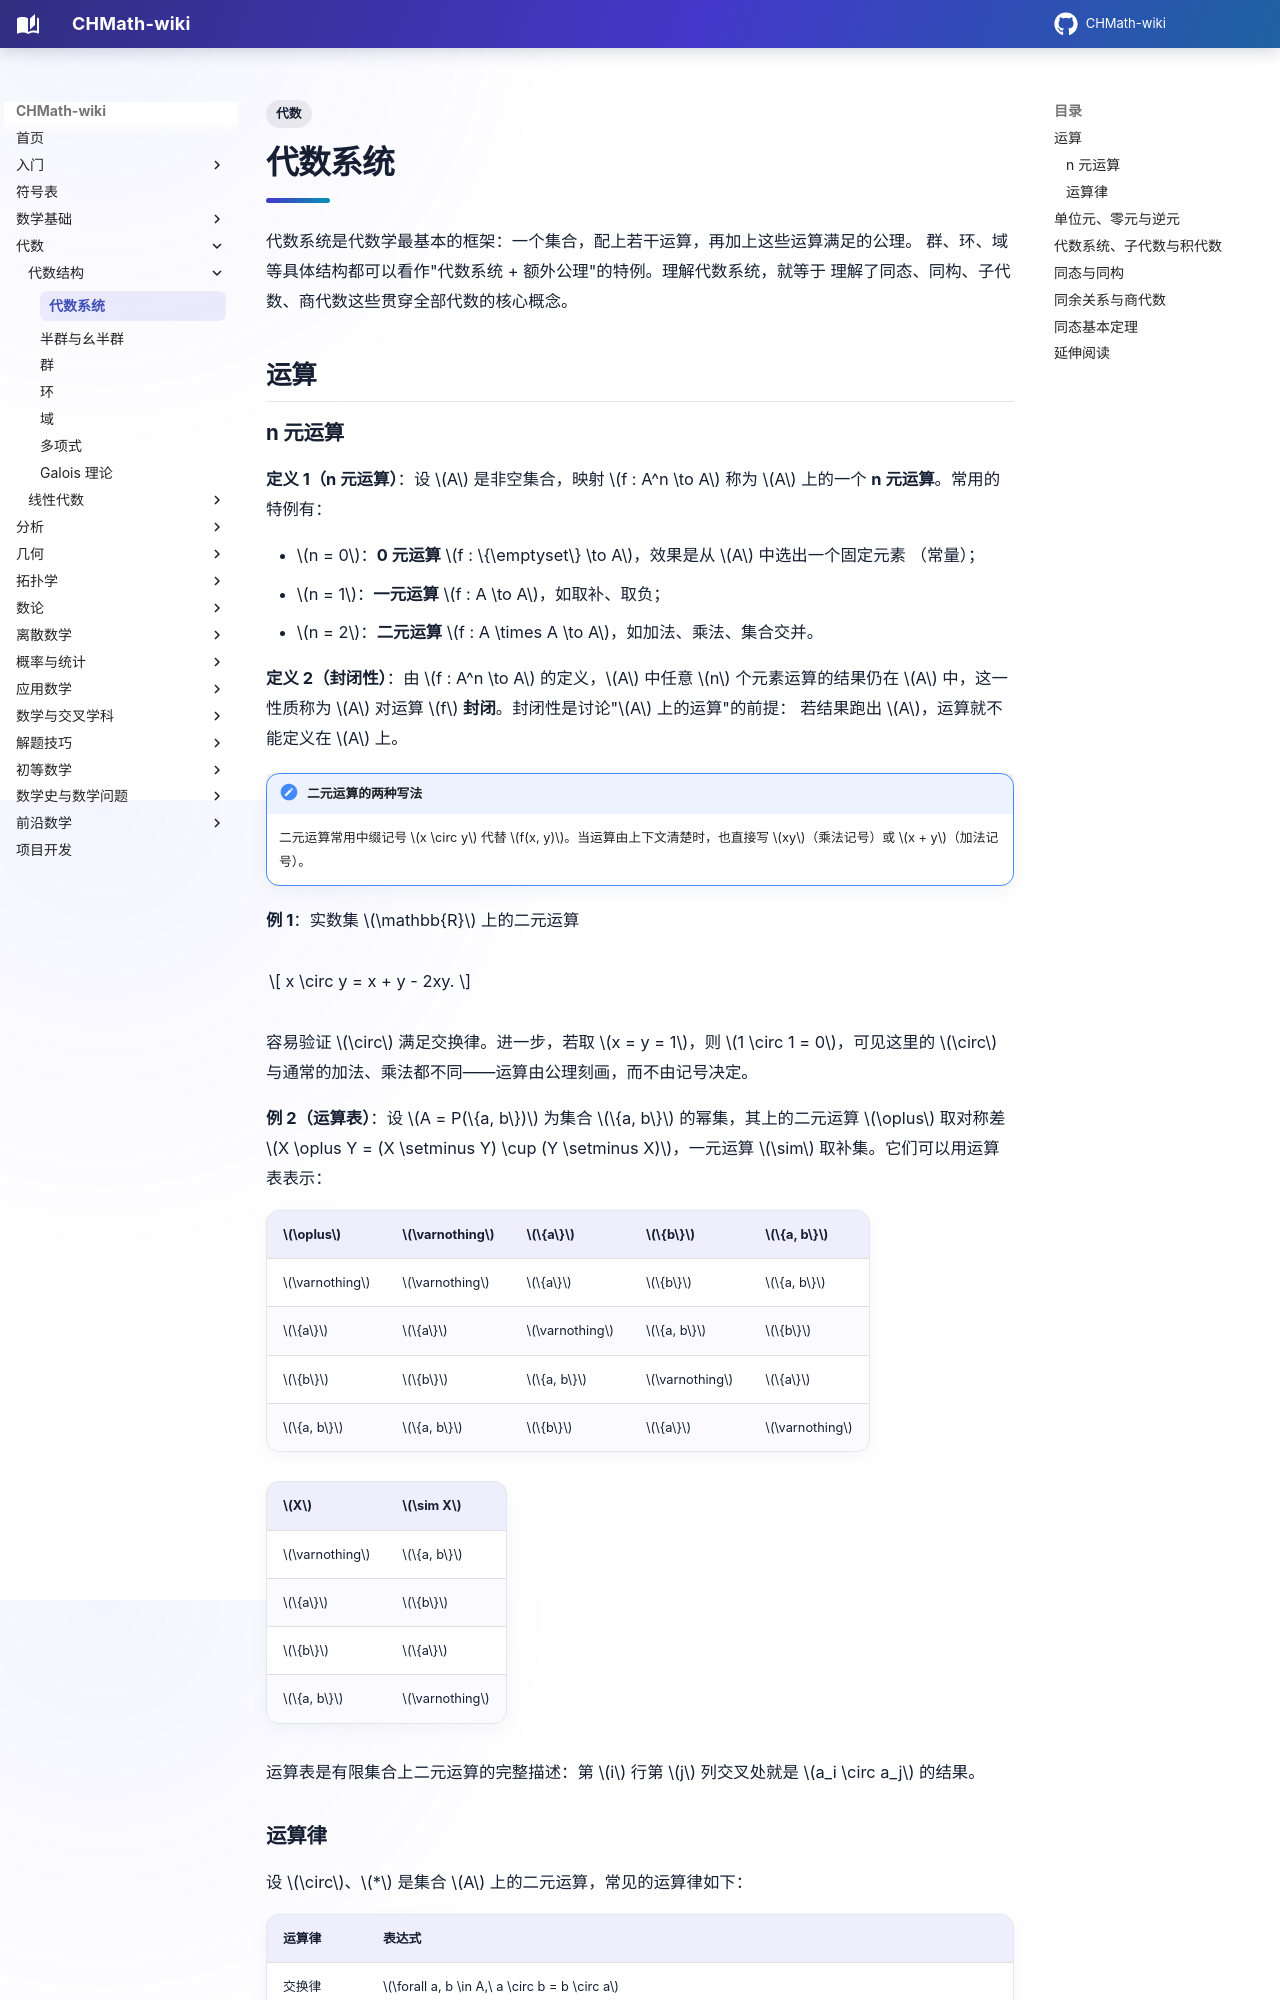

repository: FinParker/CHMath-wiki · page: algebra/structures/algebraic_system/index.html · generator: mkdocs

---
title: 代数系统
tags:
  - 代数
---

# 代数系统

代数系统是代数学最基本的框架：一个集合，配上若干运算，再加上这些运算满足的公理。
群、环、域等具体结构都可以看作"代数系统 + 额外公理"的特例。理解代数系统，就等于
理解了同态、同构、子代数、商代数这些贯穿全部代数的核心概念。

## 运算

### n 元运算

**定义 1（n 元运算）**：设 $A$ 是非空集合，映射 $f : A^n \to A$ 称为 $A$ 上的一个
**n 元运算**。常用的特例有：

- $n = 0$：**0 元运算** $f : \{\emptyset\} \to A$，效果是从 $A$ 中选出一个固定元素
  （常量）；
- $n = 1$：**一元运算** $f : A \to A$，如取补、取负；
- $n = 2$：**二元运算** $f : A \times A \to A$，如加法、乘法、集合交并。

**定义 2（封闭性）**：由 $f : A^n \to A$ 的定义，$A$ 中任意 $n$ 个元素运算的结果仍在
$A$ 中，这一性质称为 $A$ 对运算 $f$ **封闭**。封闭性是讨论"$A$ 上的运算"的前提：
若结果跑出 $A$，运算就不能定义在 $A$ 上。

!!! note "二元运算的两种写法"

    二元运算常用中缀记号 $x \circ y$ 代替 $f(x, y)$。当运算由上下文清楚时，也直接写
    $xy$（乘法记号）或 $x + y$（加法记号）。

**例 1**：实数集 $\mathbb{R}$ 上的二元运算

$$
x \circ y = x + y - 2xy.
$$

容易验证 $\circ$ 满足交换律。进一步，若取 $x = y = 1$，则 $1 \circ 1 = 0$，可见这里的
$\circ$ 与通常的加法、乘法都不同——运算由公理刻画，而不由记号决定。

**例 2（运算表）**：设 $A = P(\{a, b\})$ 为集合 $\{a, b\}$ 的幂集，其上的二元运算
$\oplus$ 取对称差 $X \oplus Y = (X \setminus Y) \cup (Y \setminus X)$，一元运算
$\sim$ 取补集。它们可以用运算表表示：

| $\oplus$      | $\varnothing$ | $\{a\}$ | $\{b\}$   | $\{a, b\}$ |
| ------------- | ------------- | ------- | --------- | ---------- |
| $\varnothing$ | $\varnothing$ | $\{a\}$ | $\{b\}$   | $\{a, b\}$ |
| $\{a\}$       | $\{a\}$       | $\varnothing$ | $\{a, b\}$ | $\{b\}$ |
| $\{b\}$       | $\{b\}$       | $\{a, b\}$ | $\varnothing$ | $\{a\}$ |
| $\{a, b\}$    | $\{a, b\}$    | $\{b\}$ | $\{a\}$   | $\varnothing$ |

| $X$        | $\sim X$   |
| ---------- | ---------- |
| $\varnothing$ | $\{a, b\}$ |
| $\{a\}$    | $\{b\}$    |
| $\{b\}$    | $\{a\}$    |
| $\{a, b\}$ | $\varnothing$ |

运算表是有限集合上二元运算的完整描述：第 $i$ 行第 $j$ 列交叉处就是 $a_i \circ a_j$
的结果。
